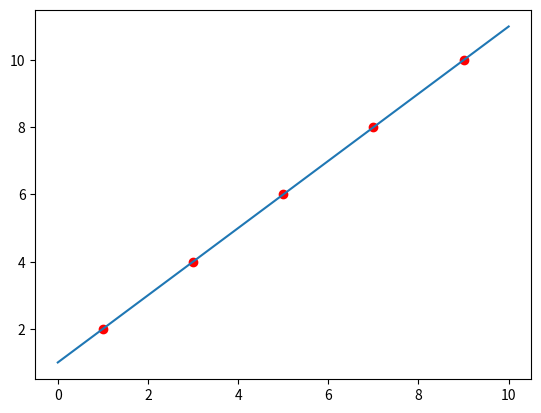

Source code (Python):
import numpy as np
import matplotlib.pyplot as plt

class FitSquares_polynomial:
    def __init__(self,arr1,n):
        self.arr1 = arr1
        self.arr1_x = arr1[:,0]
        self.arr1_y = arr1[:,1]
        self.lenth = len(arr1)
        self.n = n
        self.an = self.phiprod()[0]

    def phiprod(self):
        n = self.n
        G = np.array([])
        d = np.array([])
        for i in range(0,n):
            d = np.append(d,np.sum((self.arr1_y)*(self.arr1_x**i)))
            for j in range(0,n):
                G = np.append(G,np.sum((self.arr1_x**i)*(self.arr1_x**j)))
        G = G.reshape(n,n)
        #通过np求逆求解，待更新轮子解法
        an = np.dot(np.linalg.inv(G), d)
        return an,G,d

    def num(self,x):
        num = 0
        for i in range(0,self.n):
            num = num+(self.an[i])*(x**i)
        return num

    def visualize(self,start,end,step,text):
        x = np.linspace(start,end,step)
        y = np.zeros(1)
        for i in x:
            y = np.append(y,self.num(i))
        y = y[1:]
        plt.figure()
        plt.scatter(self.arr1_x, self.arr1_y, c='red')
        if text is True:
            for j in range(0,self.lenth):
                plt.text(self.arr1_x[j],self.arr1_y[j],(self.arr1_x[j],self.arr1_y[j]))
        plt.plot(x,y)
        plt.show()




arr1 = np.array([[1,2],[3,4],[5,6],[7,8],[9,10]])
arr2 = np.array([[1,1.629],[1.25,1.756],[1.5,1.876],[1.75,2.008],[2,2.135]])

a = FitSquares_polynomial(arr1,5)
a.visualize(0,10,100,False)
print(a.phiprod()[0])
print(a.num(1))


        
